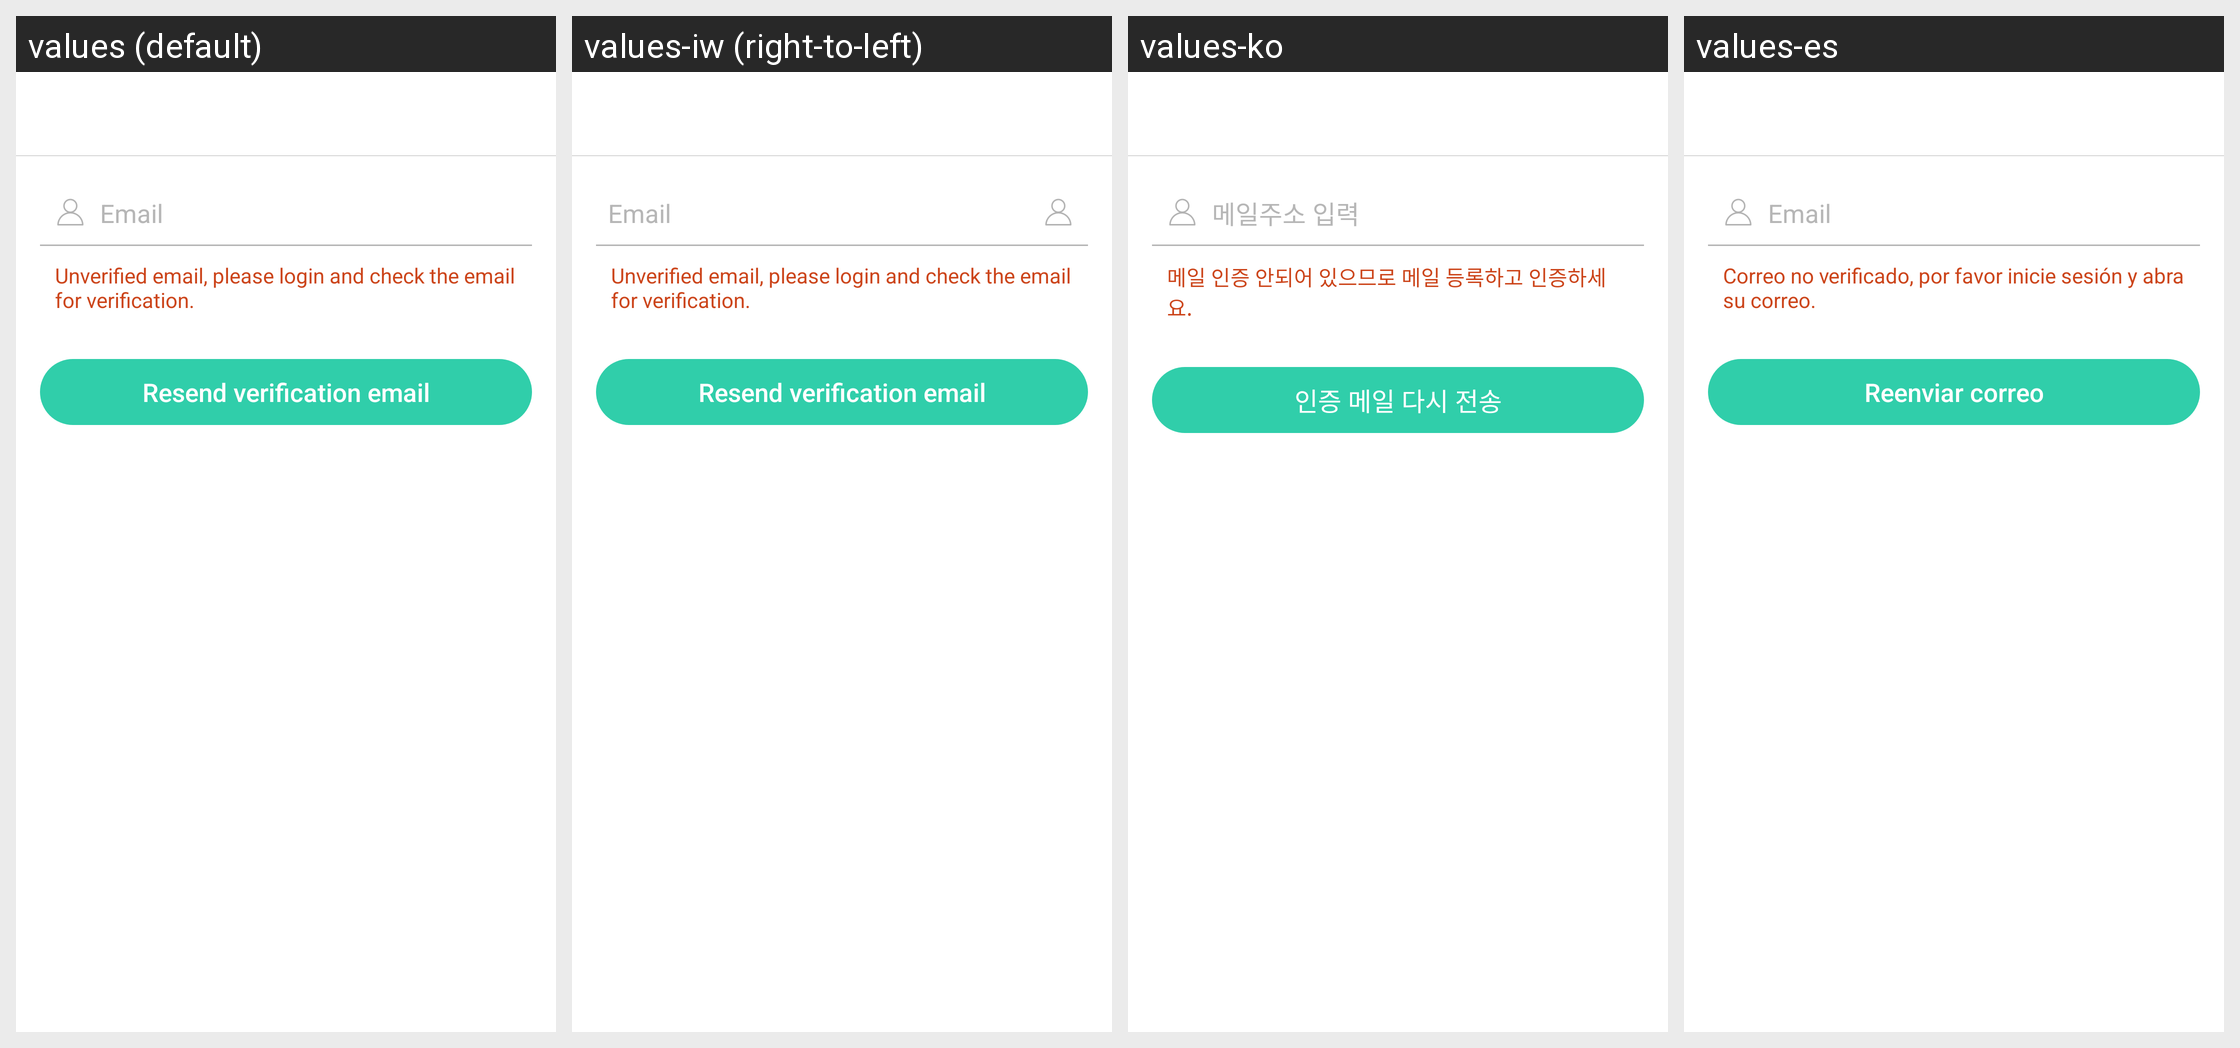

Translations of the strings shown on this Android screen, per locale in the grid:
Android screen res/layout/activity_bind_email.xml rendered under 4 locales, left to right: values (default), values-iw (right-to-left), values-ko, values-es. Device: Nexus 5 (rendered at 1080×1920; each locale shown at half size, 540×960, under a caption strip naming it); theme AppTheme.
Other locales in the repository, not shown: values-ar, values-ca, values-de, values-en-rSS, values-en-rXX, values-es-rUS, values-fa, values-fr, values-in, values-it, values-ja, values-nl, values-pt, values-ro, values-ru, values-sk, values-sv, values-tr, values-vi, values-zh, values-zh-rCN, values-zh-rHK, values-zh-rTW.
Strings drawn on this screen, with the default value and each locale's value (text and hints the layout hard-codes, and strings that could not be matched under every locale, appear in the picture but are not listed):

et_hint_input_email
  values: Email
  values-iw: Email  [not translated; the default value is used]
  values-ko: 메일주소 입력
  values-es: Email

bind_email_unverified_hint
  values: Unverified email, please login and check the email for verification.
  values-iw: Unverified email, please login and check the email for verification.  [not translated; the default value is used]
  values-ko: 메일 인증 안되어 있으므로 메일 등록하고 인증하세요.
  values-es: Correo no verificado, por favor inicie sesión y abra su correo.

bind_btn_sent_verify_email
  values: Resend verification email
  values-iw: Resend verification email  [not translated; the default value is used]
  values-ko: 인증 메일 다시 전송
  values-es: Reenviar correo
